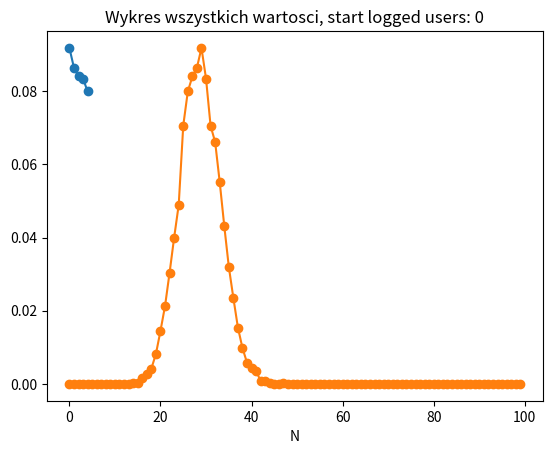

Reproduce this figure in Python.
import copy
import random

from matplotlib import pyplot as plt


def matrix_sum(matrix):
    sum = 0
    for ee in matrix:
        for e in ee:
            sum += e
    return sum


def matrix_max(matrix):
    max = 0
    for ee in matrix:
        for e in ee:
            if e > max:
                max = e
    return max


def matrix_multi(matrix):
    result = [[0, 0, 0],
              [0, 0, 0],
              [0, 0, 0]]

    for i in range(len(matrix)):

        for j in range(len(matrix[0])):

            for k in range(len(matrix)):
                result[i][j] += matrix[i][k] * matrix[k][j]

    return result


def A():
    e = 10 ** (-5)

    for n in range(3):
        for m in range(3):
            P = [[0.64, 0.32, 0.04], [0.4, 0.5, 0.1], [0.25, 0.50, 0.25]]
            P_prev = [[0, 0, 0, 0],
                      [0, 0, 0, 0],
                      [0, 0, 0, 0]]
            x = []
            y = []
            while (abs(matrix_max(P) - matrix_max(P_prev)) > e):
                y.append(P[n][m])
                P_prev = P
                P = matrix_multi(P)
            x.extend([i for i in range(len(y))])

            plt.plot(x, y, marker='o')
            plt.title(f'P[{n}][{m}]')
            plt.xlabel('N')
            plt.ylabel(f'roznica wartosci elementu macierzy')

            for pi in P[0]:
                y = [pi for i in range(len(y))]
                plt.plot(x, y, marker='x')

            plt.show()


def B():
    P = [[0.64, 0.32, 0.04], [0.4, 0.5, 0.1], [0.25, 0.50, 0.25]]
    N = 10 ** 4
    values = [0, 1, 2]

    P_new = []
    for node in values:
        visits = [0, 0, 0]
        for i in range(N):
            choice = node
            weights = P[choice]
            choice = random.choices(values, weights)[0]
            visits[choice] += 1
        # print(f'start: {node} = {visits[0] / N} {visits[1] / N} {visits[2] / N}')
        P_new.append([x / N for x in visits])

    for i in range(4):
        P_new = matrix_multi(P_new)
        P = matrix_multi(P)

    print('P')
    for i in range(3):
        print(f'{P[i][0]} {P[i][1]} {P[i][2]}')

    print('\nP_new')
    for i in range(3):
        print(f'{P_new[i][0]} {P_new[i][1]} {P_new[i][2]}')

    print('\nporownanie wartosci pi:')
    for i in range(3):
        print(f'{P_new[i][0]-P[i][0]} {P_new[i][1]-P[i][1]} {P_new[i][1]-P[i][2]}')


def CD():
    users = 100
    # start_logged_in_users = random.randint(0, users)
    start_logged_in_users = 0

    login_probability = 0.2

    logout_probability = 0.5
    # logout_probability = 1 - (0.008 * start_logged_in_users + 0.1)

    N = 10 ** 4

    visits = [0 for _ in range(users)]

    logged_in_users = start_logged_in_users
    for n in range(N):
        temp_logged = logged_in_users
        for user in range(users - temp_logged):
            if random.random() < login_probability:
                logged_in_users += 1

        for user in range(temp_logged):
            if random.random() < logout_probability:
                logged_in_users -= 1

        visits[logged_in_users] += 1

    top_five = []
    temp_values = copy.deepcopy(visits)
    for i in range(5):
        maximum = max(temp_values)
        top_five.append(maximum)
        temp_values.remove(maximum)
    plt.plot([i for i in range(5)], [x / N for x in top_five], marker='o')
    plt.title(f'Wykres zbieznosci dla 5 najwiekszych wartosci, start logged users: {start_logged_in_users}')
    plt.xlabel('')
    plt.ylabel('')

    plt.show()

    plt.plot([i for i in range(users)], [x / N for x in visits], marker='o')
    plt.title(f'Wykres wszystkich wartosci, start logged users: {start_logged_in_users}')
    plt.xlabel('N')
    plt.ylabel('')

    plt.show()


# A()
# B()
CD()
